Run: headless pygame with SDL's dummy video driver; simulated clock (each Clock.tick advances the game by its frame time, no real sleeping); random seed 0; keys injected as events and as key.get_pressed() state; mouse plan: one left click at the window centre at the start of phase 2, then a move to the lower-right quarter at the start of phase 3.
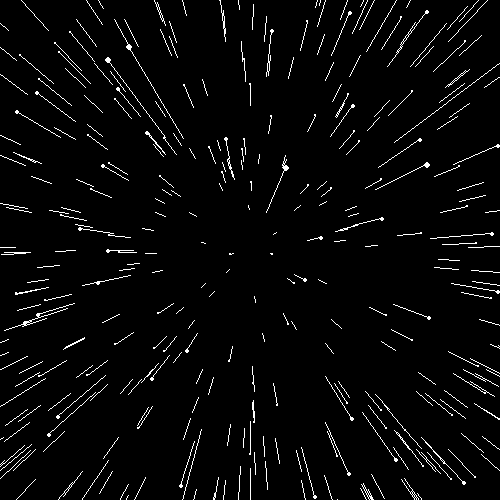
Frame 1 of 4 · flips 1–60 · no input
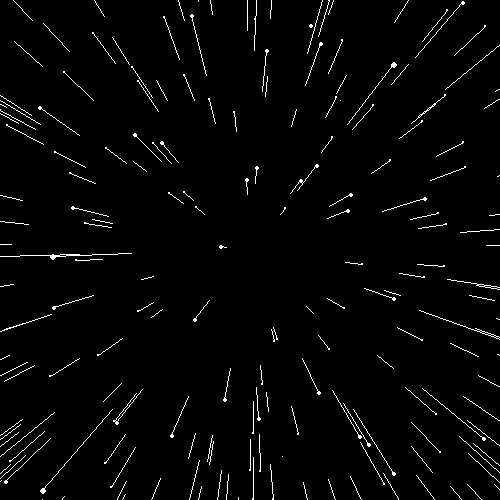
Frame 2 of 4 · flips 61–180 · clicked the window centre · tapped SPACE, RETURN · held RIGHT (→), D
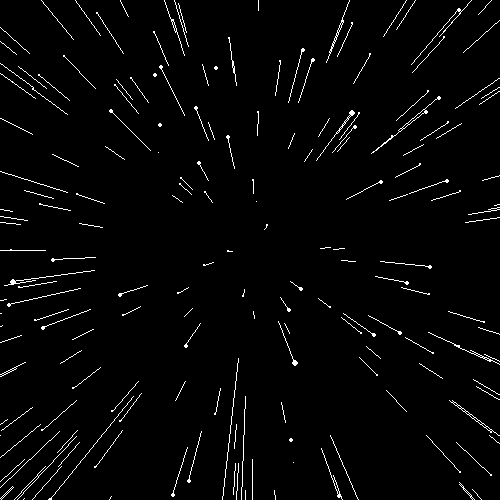
Frame 3 of 4 · flips 181–300 · moved the mouse to the lower-right quarter · held DOWN (↓), S
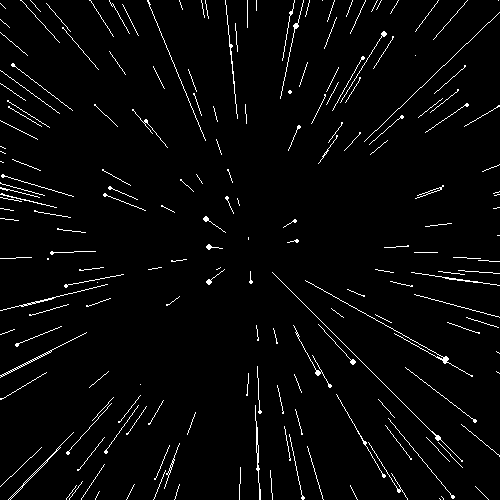
Frame 4 of 4 · flips 301–420 · held LEFT (←), A, UP (↑), W

The pygame program that drew these frames:

import pygame as pg
from pygame.locals import *
from time import sleep
import sys
import random

## be in a spaceship!!!
## inspired from
## https://cs.brynmawr.edu/gxk2013/examples/transformations/starfield/
## https://thecodingtrain.com/CodingChallenges/001-starfield.html

width = 500
height = 500
pg.init()
scr = pg.display.set_mode((width, height))
pg.display.set_caption("Shooting Stars")
pg.display.set_icon(scr)

showingMeteors = True

## show and update the speed of the stars 
def draw():
    speed = (pg.mouse.get_pos()[0] / width) * 10
    for each in stars:
        each.update(speed)
        each.show()

## Star class
class Star:
    # constructor
    def __init__(self):
       self.x = random.randint(-width//2, width//2)
       self.y = random.randint(-height//2, height//2)
       self.z = random.randint(1, width)
       self.oz = self.z

    ## update function
    def update(self, speed):
        self.z -= speed
        
        ## if the star vanished, initialize it again
        if self.z < 1 or self.z == 0:
            self.__init__()

    ## show function
    def show(self):
        sx = int(self.x/self.z * width)
        sy = int(self.y/self.z * height)

        r = int((1 - self.z/width) * 4)
        pg.draw.circle(scr, (255,255,255), (sx + width//2 + r//2, sy + height//2 + r//2), r)

        if(showingMeteors):
            px = int(self.x/self.oz * width)
            py = int(self.y/self.oz * height)
            pg.draw.line(scr, (255,255,255), (sx + width//2, sy + height//2), (px + width//2, py + height//2))

            ## uncomment this line if you want the trail from some distance away
            ## instead of the star's origin position
            self.oz = self.z + 50
        
## initialize the stars, you may change the number of stars 
num_of_stars = 800
stars = [Star() for i in range(num_of_stars)]

## main loop
while True:
    scr.fill((0,0,0))
    for eve in pg.event.get():
        if eve.type == QUIT:
            sys.exit()
    draw()
    pg.display.update()
    sleep(0.005)
